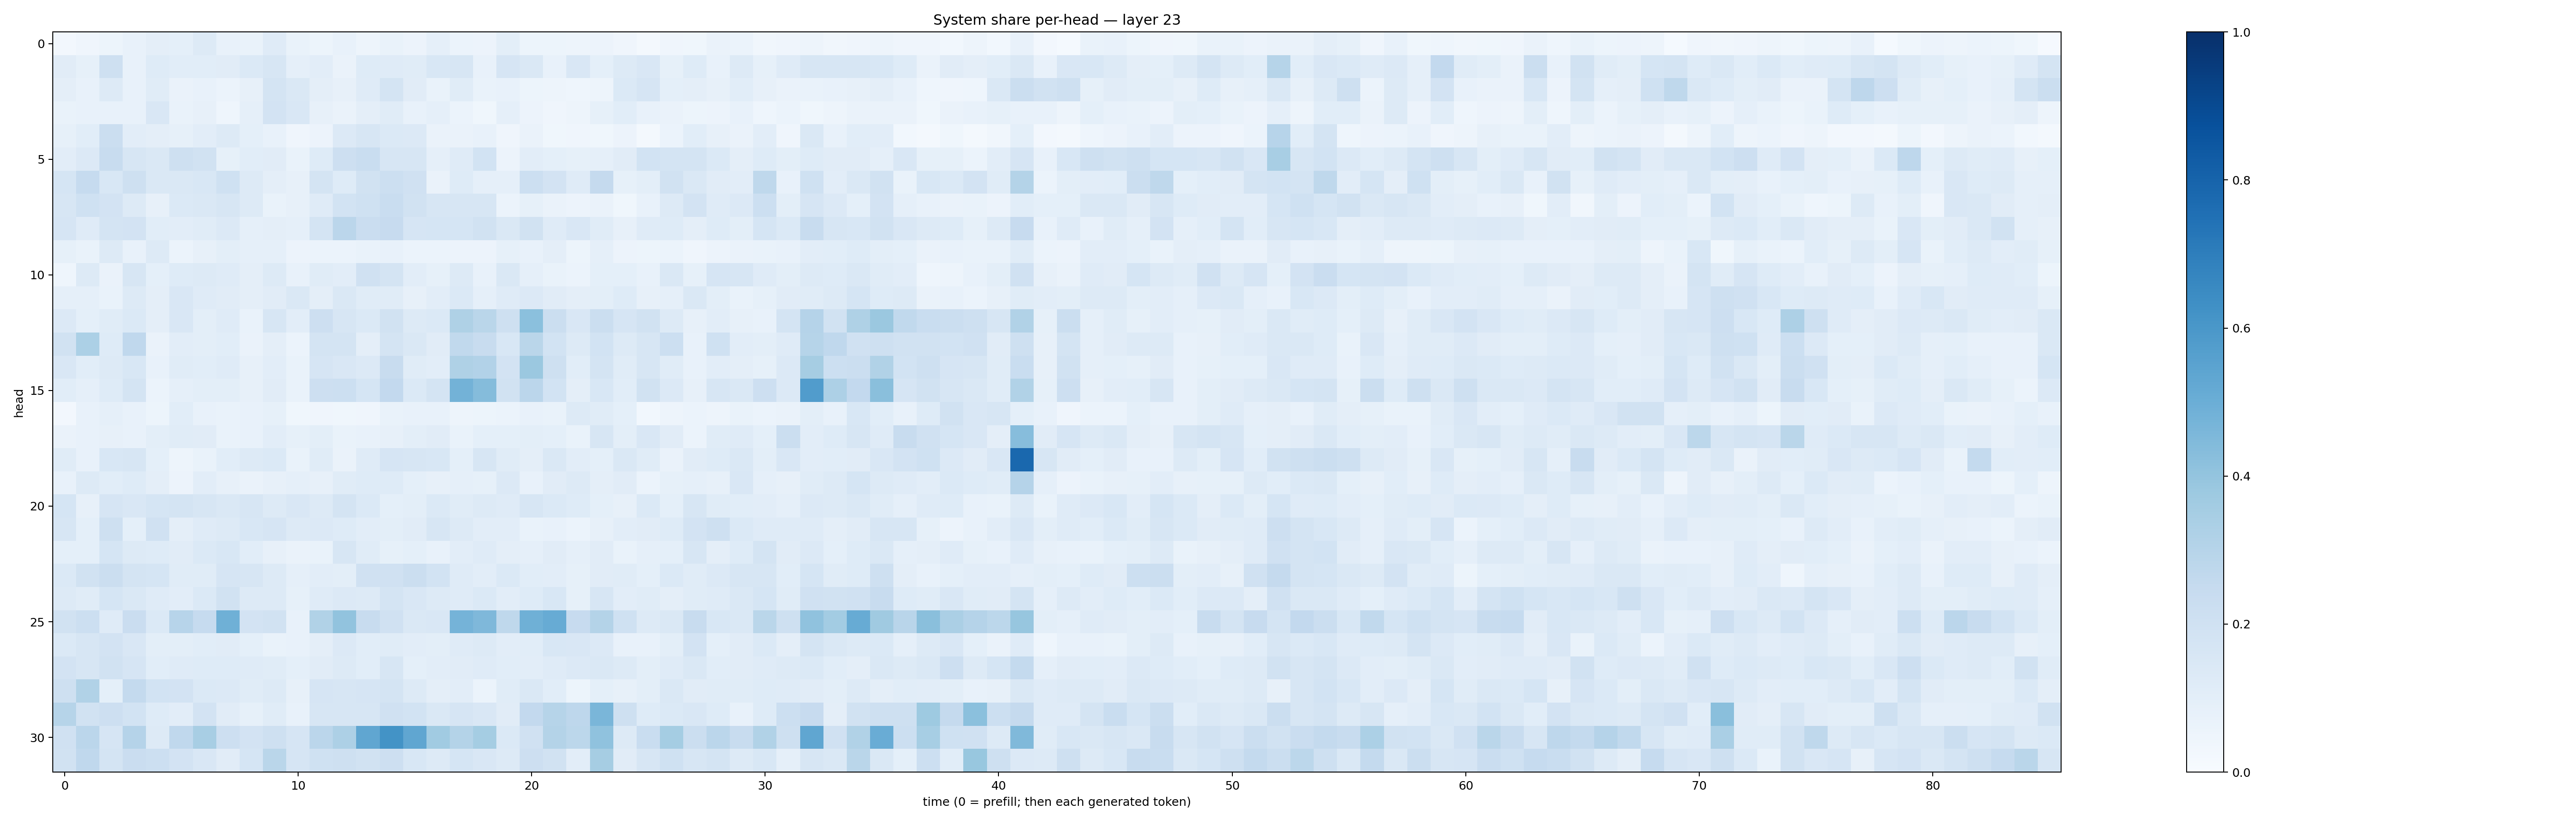

Values plotted in this chart, from the file beside it:
0.026764069, 0.040111605, 0.051972166, 0.07364249, 0.09517587, 0.09045441, 0.12612699, 0.07195215, 0.06896685, 0.11932029, 0.069356576, 0.05195739, 0.07060337, 0.048956256, 0.069785066, 0.05506682, 0.08680594, 0.061215162, 0.055960193, 0.09908614, 0.054419503, 0.051478088, 0.050286587, 0.05817972
0.1127, 0.08258, 0.2098, 0.07608, 0.1247, 0.1078, 0.1072, 0.1122, 0.1382, 0.1633, 0.08759, 0.1039, 0.0659, 0.1211, 0.1176, 0.1139, 0.1537, 0.1583, 0.07139, 0.1675, 0.1483, 0.07164, 0.1515, 0.09331
0.09645, 0.07676, 0.127, 0.07537, 0.1137, 0.0651, 0.07404, 0.06063, 0.08005, 0.1727, 0.1418, 0.0945, 0.07981, 0.1206, 0.1772, 0.1127, 0.06856, 0.116, 0.06993, 0.07067, 0.05128, 0.04711, 0.04308, 0.04958
0.06741, 0.07541, 0.07336, 0.07091, 0.1519, 0.06683, 0.07827, 0.04487, 0.08929, 0.1834, 0.1507, 0.07862, 0.06445, 0.09728, 0.1144, 0.07657, 0.08756, 0.05878, 0.03852, 0.08696, 0.05813, 0.04176, 0.0471, 0.08512
0.08283, 0.1077, 0.2227, 0.1029, 0.09519, 0.08399, 0.1025, 0.1308, 0.0913, 0.07783, 0.0404, 0.05849, 0.1354, 0.1588, 0.1388, 0.1361, 0.0661, 0.06548, 0.07771, 0.04233, 0.06263, 0.03828, 0.04251, 0.03564
0.1024, 0.1345, 0.2392, 0.1565, 0.1407, 0.2085, 0.1881, 0.08547, 0.109, 0.1127, 0.06712, 0.1214, 0.2122, 0.233, 0.1589, 0.1604, 0.08822, 0.1191, 0.184, 0.05628, 0.1045, 0.09009, 0.08434, 0.08633
0.1694, 0.2492, 0.1535, 0.2069, 0.1434, 0.1409, 0.1543, 0.1994, 0.1284, 0.09695, 0.07813, 0.1748, 0.1243, 0.1878, 0.2175, 0.1984, 0.06594, 0.122, 0.08689, 0.08932, 0.2172, 0.1812, 0.1188, 0.2522
0.1599, 0.2004, 0.1831, 0.1288, 0.07837, 0.139, 0.1409, 0.1622, 0.127, 0.06901, 0.0787, 0.119, 0.1869, 0.2029, 0.2322, 0.1929, 0.1639, 0.1621, 0.1585, 0.06007, 0.08514, 0.06455, 0.0555, 0.06487
0.1673, 0.1206, 0.1732, 0.1834, 0.1072, 0.1048, 0.117, 0.1336, 0.08818, 0.09428, 0.08675, 0.1722, 0.2851, 0.2302, 0.246, 0.1657, 0.1703, 0.1711, 0.1938, 0.1427, 0.188, 0.1181, 0.1513, 0.1171
0.08381, 0.06891, 0.126, 0.07111, 0.1259, 0.05963, 0.0782, 0.1006, 0.08641, 0.08901, 0.05474, 0.05879, 0.05994, 0.06923, 0.07774, 0.06223, 0.05882, 0.05621, 0.05622, 0.08387, 0.07452, 0.09509, 0.05397, 0.08851
0.04462, 0.1251, 0.06625, 0.1615, 0.09281, 0.1229, 0.1279, 0.1186, 0.09589, 0.1251, 0.07347, 0.1144, 0.1037, 0.1977, 0.1784, 0.1023, 0.08363, 0.1293, 0.07502, 0.1466, 0.08947, 0.06942, 0.05882, 0.09265
0.08859, 0.08665, 0.06827, 0.1259, 0.09635, 0.1523, 0.1187, 0.111, 0.09589, 0.1119, 0.1422, 0.09535, 0.1423, 0.1145, 0.1167, 0.08152, 0.104, 0.1385, 0.08946, 0.1201, 0.1362, 0.1121, 0.09676, 0.1014
0.1367, 0.09318, 0.117, 0.1369, 0.09485, 0.1495, 0.09874, 0.1194, 0.06964, 0.1618, 0.1025, 0.2137, 0.164, 0.1385, 0.1881, 0.1317, 0.1384, 0.324, 0.2878, 0.2041, 0.4191, 0.2217, 0.1517, 0.2201
0.1932, 0.3302, 0.1218, 0.2671, 0.06421, 0.1042, 0.1011, 0.108, 0.06384, 0.09439, 0.06144, 0.1786, 0.1753, 0.0946, 0.1741, 0.1436, 0.1108, 0.2646, 0.2368, 0.155, 0.2858, 0.1838, 0.1273, 0.1862
0.1486, 0.106, 0.1285, 0.1537, 0.07557, 0.1169, 0.1072, 0.1193, 0.07956, 0.1047, 0.06815, 0.1671, 0.1509, 0.1351, 0.2415, 0.1144, 0.1042, 0.3242, 0.3124, 0.1819, 0.3796, 0.2044, 0.1082, 0.1729
0.1058, 0.08879, 0.1235, 0.1743, 0.06165, 0.08914, 0.1013, 0.1015, 0.07868, 0.1114, 0.06959, 0.211, 0.2158, 0.1709, 0.2614, 0.14, 0.1765, 0.4797, 0.4371, 0.1895, 0.2834, 0.1861, 0.09752, 0.1527
0.02618, 0.07127, 0.08915, 0.07251, 0.05211, 0.1063, 0.07142, 0.06735, 0.07401, 0.08396, 0.03573, 0.03907, 0.03587, 0.04232, 0.06982, 0.07559, 0.07728, 0.04781, 0.05465, 0.06249, 0.07153, 0.06801, 0.1303, 0.116
0.0626, 0.07737, 0.08097, 0.07687, 0.1, 0.1171, 0.1103, 0.06834, 0.07111, 0.1032, 0.08582, 0.1008, 0.06691, 0.07531, 0.08012, 0.1006, 0.1099, 0.0673, 0.09227, 0.09209, 0.09969, 0.09359, 0.06881, 0.1587
0.1136, 0.07499, 0.1544, 0.1586, 0.09204, 0.04995, 0.06668, 0.108, 0.1284, 0.1381, 0.0692, 0.1137, 0.06334, 0.119, 0.1651, 0.1588, 0.1526, 0.09227, 0.1565, 0.1143, 0.09705, 0.1473, 0.1049, 0.09029
0.07505, 0.1306, 0.1058, 0.1234, 0.09537, 0.05855, 0.1054, 0.07934, 0.06426, 0.08126, 0.08626, 0.08075, 0.116, 0.1222, 0.1246, 0.09054, 0.07866, 0.08736, 0.08549, 0.1366, 0.07341, 0.1132, 0.1305, 0.09726
0.1701, 0.08067, 0.1671, 0.1489, 0.1704, 0.1765, 0.1598, 0.1457, 0.157, 0.1306, 0.1507, 0.1302, 0.1762, 0.14, 0.09339, 0.09777, 0.1392, 0.1171, 0.1259, 0.1193, 0.1601, 0.1397, 0.124, 0.09227
0.157, 0.0908, 0.2101, 0.09013, 0.1987, 0.09525, 0.1202, 0.1254, 0.1531, 0.1676, 0.1293, 0.1333, 0.1229, 0.1022, 0.09782, 0.1121, 0.1578, 0.1324, 0.1019, 0.102, 0.06879, 0.073, 0.06076, 0.08127
0.09254, 0.09344, 0.1698, 0.1285, 0.1239, 0.113, 0.1392, 0.1559, 0.1089, 0.08067, 0.06369, 0.07018, 0.159, 0.1134, 0.0854, 0.09061, 0.0758, 0.1043, 0.121, 0.09719, 0.08972, 0.1123, 0.08811, 0.1121
0.1404, 0.1883, 0.2203, 0.1753, 0.1717, 0.1156, 0.1166, 0.1661, 0.1563, 0.1289, 0.08712, 0.1039, 0.1007, 0.1977, 0.1962, 0.2218, 0.186, 0.1204, 0.1025, 0.139, 0.1079, 0.1025, 0.08301, 0.1102
0.131, 0.1157, 0.1694, 0.1478, 0.1185, 0.105, 0.14, 0.1921, 0.1296, 0.1266, 0.08443, 0.1196, 0.1337, 0.1269, 0.1742, 0.1493, 0.1281, 0.121, 0.1383, 0.102, 0.1242, 0.1547, 0.08372, 0.16
0.1898, 0.2186, 0.118, 0.2278, 0.1383, 0.2962, 0.2489, 0.4891, 0.1828, 0.1931, 0.07634, 0.3151, 0.4037, 0.2384, 0.1975, 0.1409, 0.1485, 0.4748, 0.4529, 0.2732, 0.4911, 0.5096, 0.2429, 0.306
0.1387, 0.1588, 0.1834, 0.1518, 0.1004, 0.09835, 0.109, 0.1107, 0.09115, 0.06897, 0.07069, 0.09475, 0.1354, 0.1059, 0.1148, 0.1037, 0.0986, 0.121, 0.1292, 0.1053, 0.1061, 0.1541, 0.1512, 0.1333
0.1816, 0.1638, 0.1887, 0.166, 0.1066, 0.1196, 0.1246, 0.1243, 0.1182, 0.1158, 0.0908, 0.111, 0.1311, 0.1059, 0.1594, 0.09314, 0.1022, 0.1126, 0.1179, 0.1065, 0.1052, 0.1204, 0.1346, 0.145
0.2052, 0.3151, 0.09057, 0.2541, 0.1844, 0.1798, 0.1397, 0.1354, 0.116, 0.126, 0.0791, 0.1651, 0.157, 0.1652, 0.1776, 0.1286, 0.09621, 0.1023, 0.06109, 0.1159, 0.1455, 0.1072, 0.05366, 0.09263
0.298, 0.1946, 0.2124, 0.1869, 0.124, 0.103, 0.1824, 0.1097, 0.08432, 0.1165, 0.07356, 0.1612, 0.1631, 0.1599, 0.1963, 0.186, 0.1409, 0.1655, 0.1492, 0.1119, 0.2592, 0.3002, 0.2746, 0.4635
0.1959, 0.2849, 0.1666, 0.3019, 0.1315, 0.2657, 0.3426, 0.2135, 0.1818, 0.2043, 0.167, 0.2814, 0.3277, 0.5326, 0.619, 0.5348, 0.3638, 0.3073, 0.3554, 0.1401, 0.198, 0.3084, 0.2789, 0.4079
0.1905, 0.2685, 0.1734, 0.2303, 0.216, 0.1803, 0.1507, 0.1107, 0.1708, 0.2889, 0.1651, 0.2011, 0.2045, 0.1905, 0.2133, 0.1542, 0.1306, 0.1682, 0.1485, 0.1275, 0.2131, 0.1931, 0.1038, 0.3514
